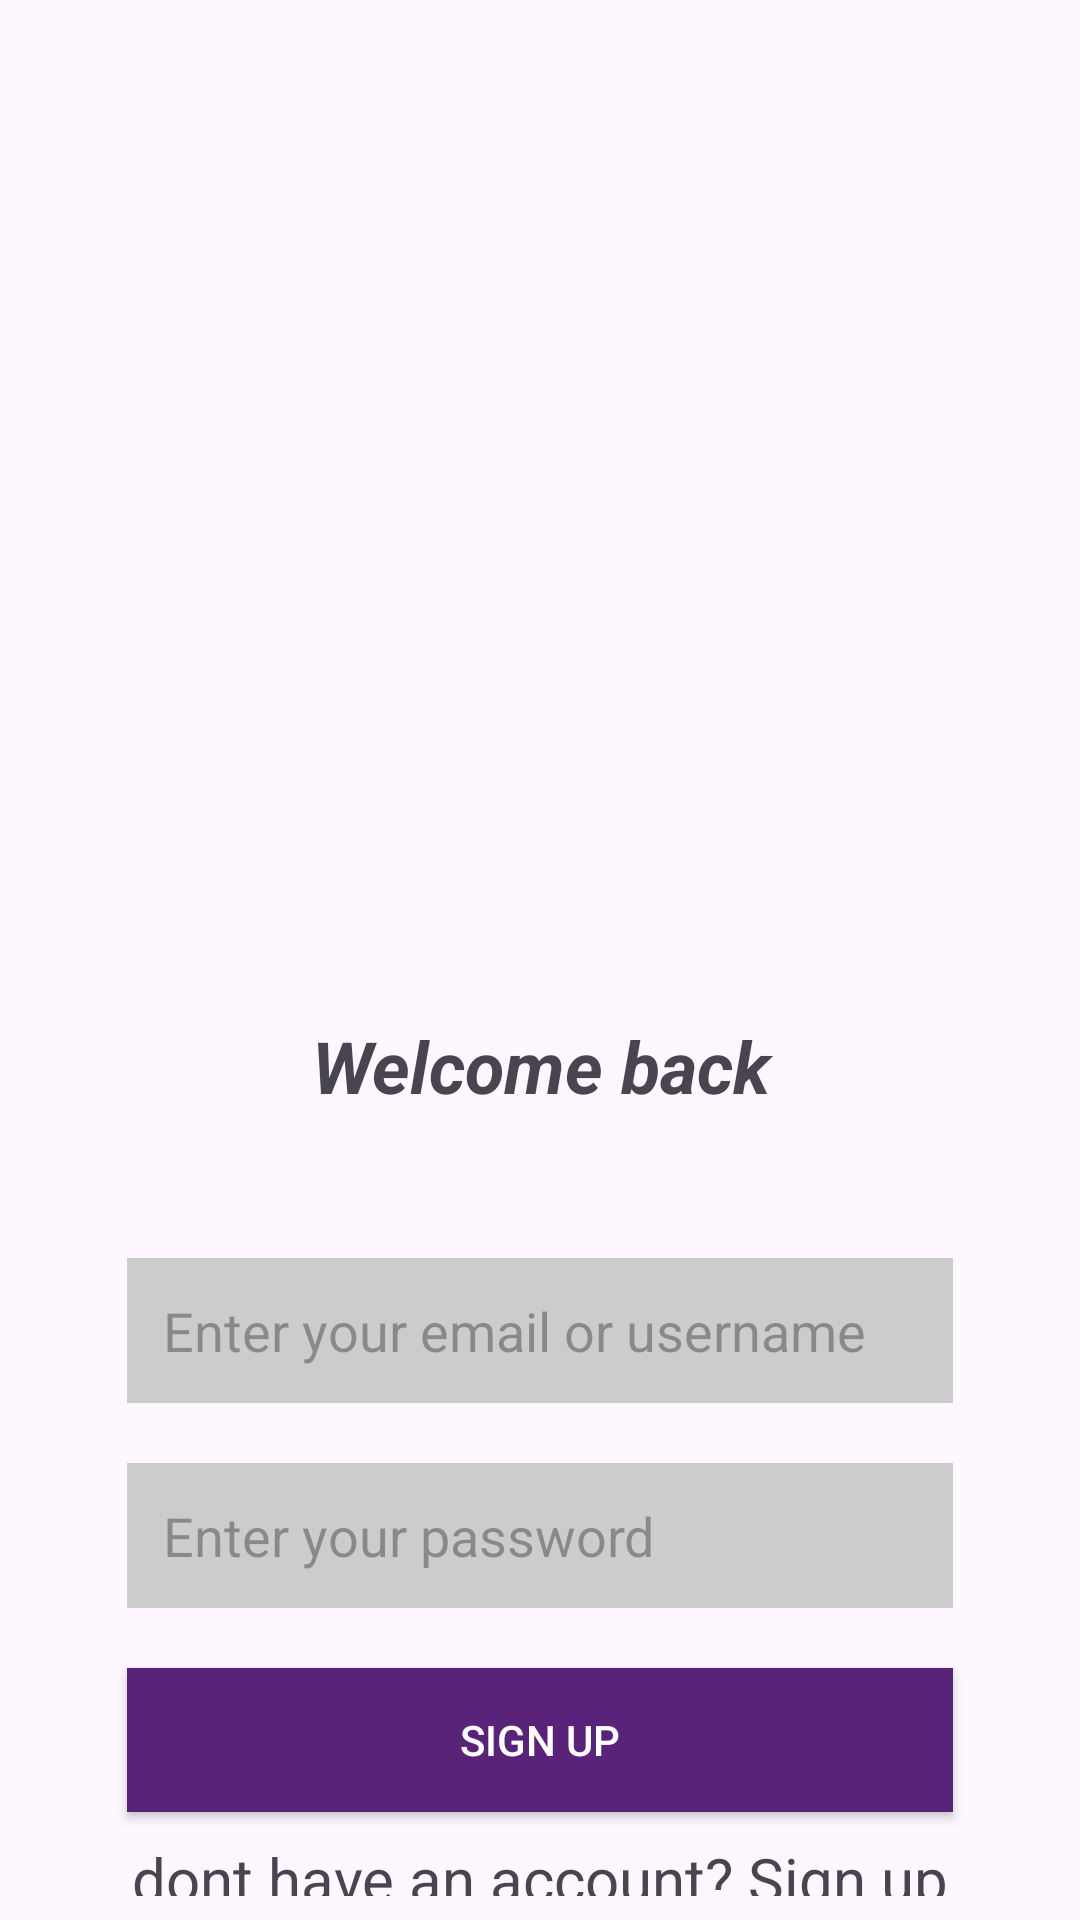

Produce the Android XML layout that renders to this screen, including the resource entries it uses.
<!-- AndroidManifest.xml: application theme Theme.XMLProject -->
<!-- res/layout/signin.xml -->
<?xml version="1.0" encoding="utf-8"?>
<androidx.constraintlayout.widget.ConstraintLayout
    xmlns:android="http://schemas.android.com/apk/res/android"
    xmlns:app="http://schemas.android.com/apk/res-auto"
    xmlns:tools="http://schemas.android.com/tools"
    android:layout_width="match_parent"
    android:layout_height="match_parent"
    android:padding="8dp"
    android:background="@drawable/background"
    tools:context=".signin">

    <ImageView
        android:id="@+id/my_image_view"
        android:layout_width="179dp"
        android:layout_height="195dp"
        android:layout_marginTop="112dp"
        android:contentDescription="Image Description"
        android:scaleType="centerCrop"
        android:src="@drawable/login"
        app:layout_constraintEnd_toEndOf="parent"
        app:layout_constraintStart_toStartOf="parent"
        app:layout_constraintTop_toTopOf="parent" />

    <TextView
        android:id="@+id/welcome_text"
        android:layout_width="0dp"
        android:layout_height="wrap_content"
        android:gravity="center"
        android:padding="8dp"
        android:text="Welcome back"
        android:textSize="24sp"
        android:textStyle="bold|italic"
        app:layout_constraintEnd_toEndOf="parent"
        app:layout_constraintStart_toStartOf="parent"
        app:layout_constraintTop_toBottomOf="@id/my_image_view"
        android:layout_marginTop="16dp" />

    <EditText
        android:id="@+id/email_edit_text"
        android:layout_width="0dp"
        android:layout_height="wrap_content"
        android:layout_marginTop="40dp"
        android:background="@color/white"
        android:backgroundTint="#CCCCCC"
        android:hint="Enter your email or username"
        android:padding="12dp"
        app:layout_constraintEnd_toEndOf="parent"
        app:layout_constraintStart_toStartOf="parent"
        app:layout_constraintTop_toBottomOf="@id/welcome_text"
        app:layout_constraintWidth_default="percent"
        app:layout_constraintWidth_percent="0.8" />

    <EditText
        android:id="@+id/password_edit_text"
        android:layout_width="0dp"
        android:layout_height="wrap_content"
        android:layout_marginTop="20dp"
        android:background="@color/white"
        android:backgroundTint="#CCCCCC"
        android:hint="Enter your password"
        android:inputType="textPassword"
        android:padding="12dp"
        app:layout_constraintEnd_toEndOf="parent"
        app:layout_constraintStart_toStartOf="parent"
        app:layout_constraintTop_toBottomOf="@id/email_edit_text"
        app:layout_constraintWidth_default="percent"
        app:layout_constraintWidth_percent="0.8" />

    <Button
        android:id="@+id/signup_button"
        android:layout_width="0dp"
        android:layout_height="wrap_content"
        android:background="#59237A"
        android:text="Sign up"
        android:textColor="#FFFFFF"
        app:layout_constraintEnd_toEndOf="parent"
        app:layout_constraintStart_toStartOf="parent"
        app:layout_constraintTop_toBottomOf="@id/password_edit_text"
        android:layout_marginTop="20dp"
        app:layout_constraintWidth_default="percent"
        app:layout_constraintWidth_percent="0.8" />

    <TextView
        android:id="@+id/textView"
        android:layout_width="wrap_content"
        android:layout_height="wrap_content"
        android:text="dont have an account? Sign up"
        android:textSize="20sp"
        app:layout_constraintBottom_toBottomOf="parent"
        app:layout_constraintEnd_toEndOf="parent"
        app:layout_constraintStart_toStartOf="parent"
        app:layout_constraintTop_toBottomOf="@id/signup_button"
        android:layout_marginTop="16dp" />

</androidx.constraintlayout.widget.ConstraintLayout>
<!-- resources referenced by this layout -->
<resources>
  <color name="white">#FFFFFFFF</color>
  <style name="Theme.XMLProject" parent="Base.Theme.XMLProject" />
  <style name="Base.Theme.XMLProject" parent="Theme.Material3.DayNight.NoActionBar">
          
          
      </style>
</resources>
